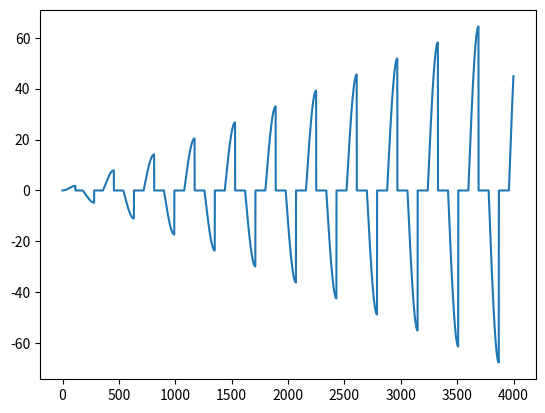

Recreate this plot in Python.
import math as mat
import matplotlib.pyplot as plt
#
# a = [ mat.cos(mat.radians(x)) for x in range(0,90)]
#
# print(a)

# y = x*sin(x)

y = [mat.radians(x)*mat.sin(mat.radians(x))
     for x in range(0,5000)]
print(y)
a = []

for e in range(0, 4000):
    if abs(y[e]) < abs(y[e+1]) < abs(y[e+2]):
        a.append(y[e+1])
    else:
        a.append(0)

# print(a)
plt.plot(a)
plt.show()
